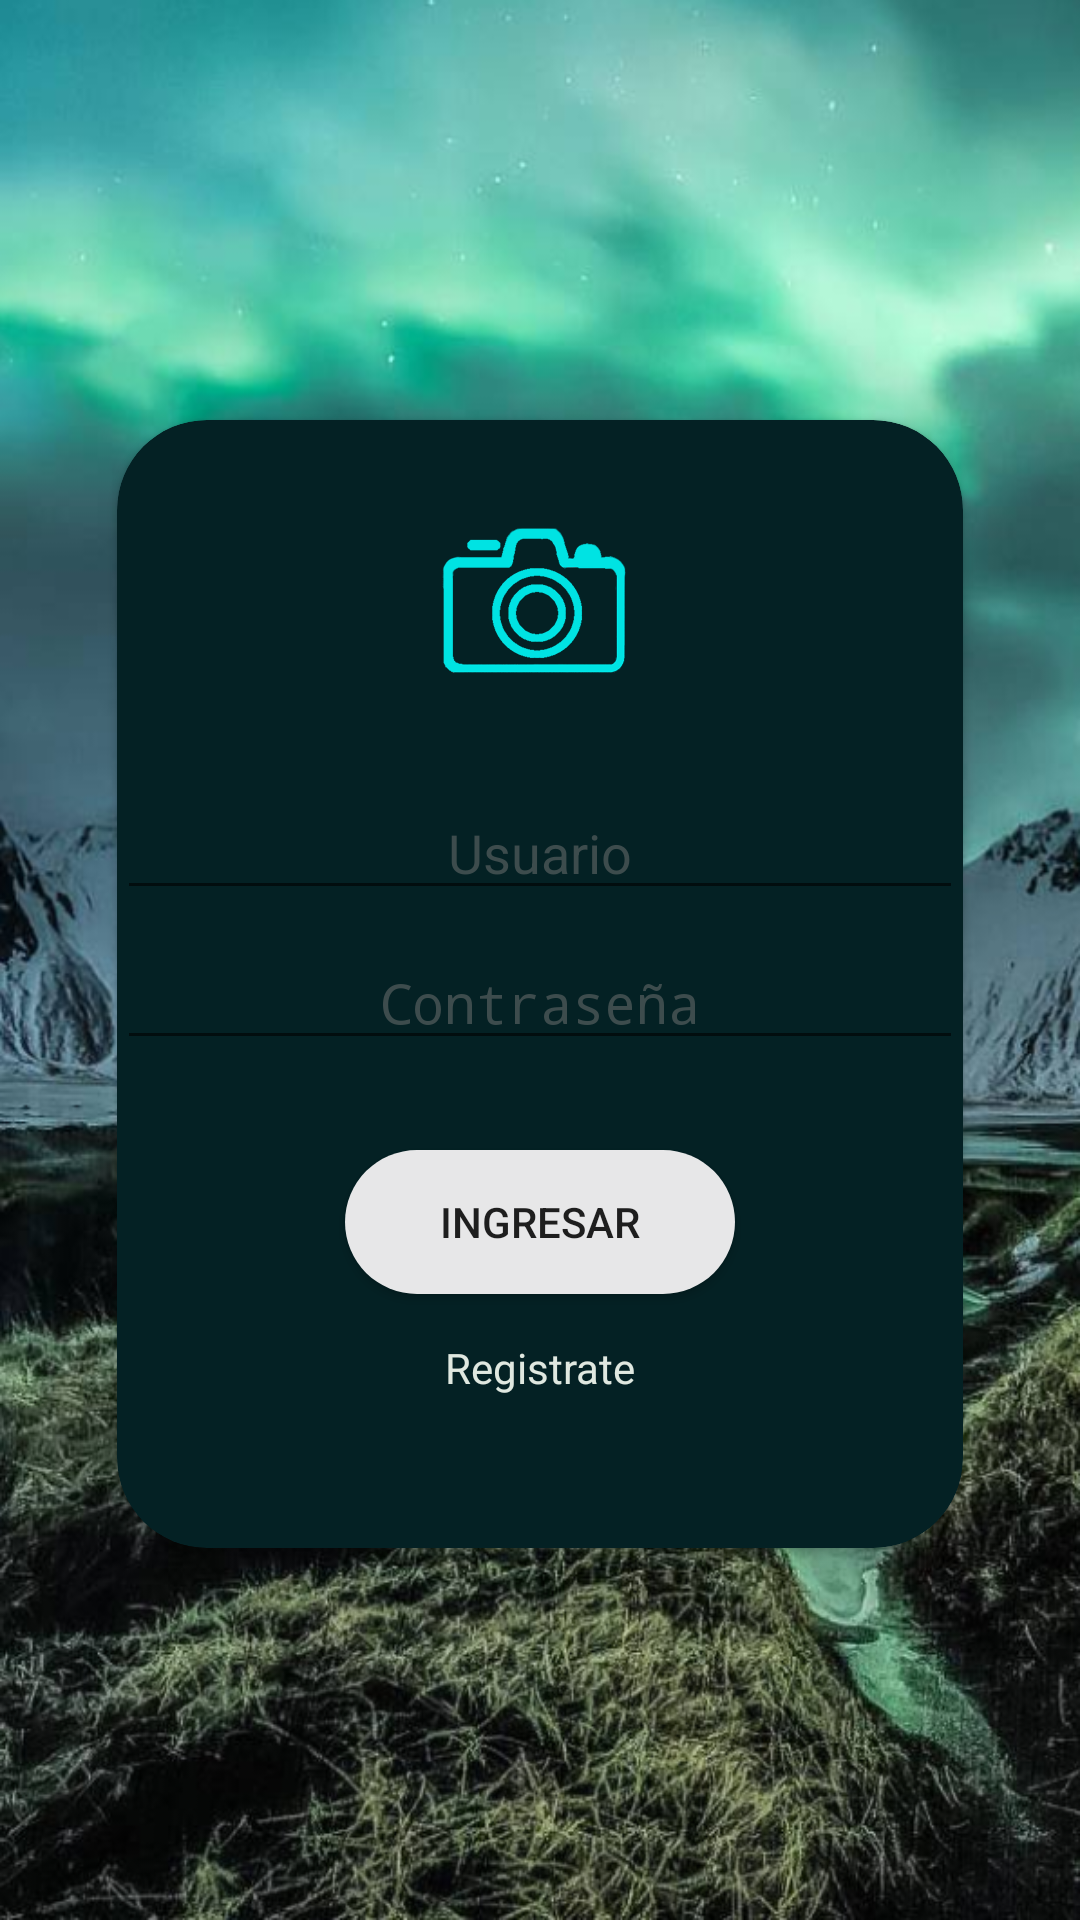

Layout XML and referenced resources for this Android screen:
<!-- AndroidManifest.xml: activity theme SplashTheme -->
<!-- res/layout/activity_main.xml -->
<?xml version="1.0" encoding="utf-8"?>
<LinearLayout xmlns:android="http://schemas.android.com/apk/res/android"
    xmlns:app="http://schemas.android.com/apk/res-auto"
    xmlns:tools="http://schemas.android.com/tools"
    android:layout_width="match_parent"
    android:layout_height="match_parent"
    android:background="@drawable/background"
    android:orientation="vertical"
    tools:actionBarNavMode="standard"
    tools:context=".presentation.activities.MainActivity">

    <TextView
        android:layout_width="wrap_content"
        android:layout_height="wrap_content"
        android:layout_gravity="center_horizontal"
        android:layout_marginVertical="20dp"
        android:text=""
        android:textSize="45sp"
        android:textStyle="bold" />

    <android.support.v7.widget.CardView
        android:layout_width="282dp"
        android:layout_height="376dp"
        android:layout_marginTop="40dp"
        android:layout_gravity="center"
        app:cardBackgroundColor="@color/backgroundColor"
        app:cardCornerRadius="30dp">


        <LinearLayout

            android:layout_width="match_parent"
            android:layout_height="469dp"
            android:orientation="vertical">

            <ImageView
                android:id="@+id/imageView2"
                android:layout_width="158dp"
                android:layout_height="wrap_content"
                android:layout_gravity="center"
                android:layout_marginTop="20dp"
                android:scaleType="fitCenter"
                android:src="@drawable/rotulo" />

            <EditText
                android:id="@+id/username"
                android:layout_width="match_parent"
                android:layout_height="40dp"
                android:layout_marginTop="20dp"
                android:hint="Usuario"
                android:singleLine="true"
                android:textAlignment="center"
                android:textAllCaps="false"
                android:textColor="@color/primaryTextColor"

                android:textColorHint="#3d4c4d" />

            <EditText
                android:id="@+id/password"
                android:layout_width="match_parent"
                android:layout_height="40dp"
                android:layout_marginTop="10dp"
                android:hint="Contraseña"
                android:inputType="textPassword"
                android:textAlignment="center"
                android:textColor="@color/primaryTextColor"
                android:textColorHint="#3d4c4d" />

            <Button
                android:layout_width="130dp"
                android:layout_height="wrap_content"
                android:layout_gravity="center"
                android:layout_marginTop="30dp"
                android:background="@drawable/roundbutton"
                android:backgroundTint="#E7E7E8"
                android:onClick="Login"
                android:text="Ingresar" />

            <TextView
                android:id="@+id/registerOption"
                android:layout_width="match_parent"
                android:layout_height="25dp"
                android:layout_marginTop="15dp"
                android:onClick="Register"
                android:text="@string/registrate"
                android:textAlignment="center"
                android:textColor="@color/primaryTextColor" />
        </LinearLayout>

    </android.support.v7.widget.CardView>

</LinearLayout>
<!-- resources referenced by this layout -->
<resources>
  <color name="backgroundColor">#042124</color>
  <color name="primaryTextColor">#E0E8E0</color>
  <!-- drawable background: png bitmap (drawable, 787782 bytes) -->
  <!-- drawable rotulo: png bitmap (drawable-xxhdpi, 11311 bytes) -->
  <!-- drawable roundbutton (drawable) -->
  <?xml version="1.0" encoding="utf-8"?>
  <shape xmlns:android="http://schemas.android.com/apk/res/android"
      android:shape="rectangle">
      <corners android:radius="50dp"></corners>
      <solid android:color="#E0E8E0"></solid>
  </shape>
  <string name="registrate">Registrate</string>
  <style name="SplashTheme" parent="AppTheme">
          <item name="android:windowBackground">@drawable/splash</item>
      </style>
  <style name="AppTheme" parent="Theme.AppCompat.Light.DarkActionBar">
          
          <item name="colorPrimaryDark">@color/primaryDarkColor</item>
          <item name="windowActionBar">false</item>
          <item name="windowNoTitle">true</item>
          <item name="android:windowFullscreen">true</item>
      </style>
  <!-- drawable splash (drawable) -->
  <layer-list xmlns:android="http://schemas.android.com/apk/res/android" android:opacity="opaque">
      
      <item android:drawable="@color/backgroundColor"/>
      
      <item>
          <bitmap
              android:src="@drawable/rotulo"
              android:gravity="center"/>
      </item>
  </layer-list>
  <color name="primaryDarkColor">#115557</color>
</resources>
